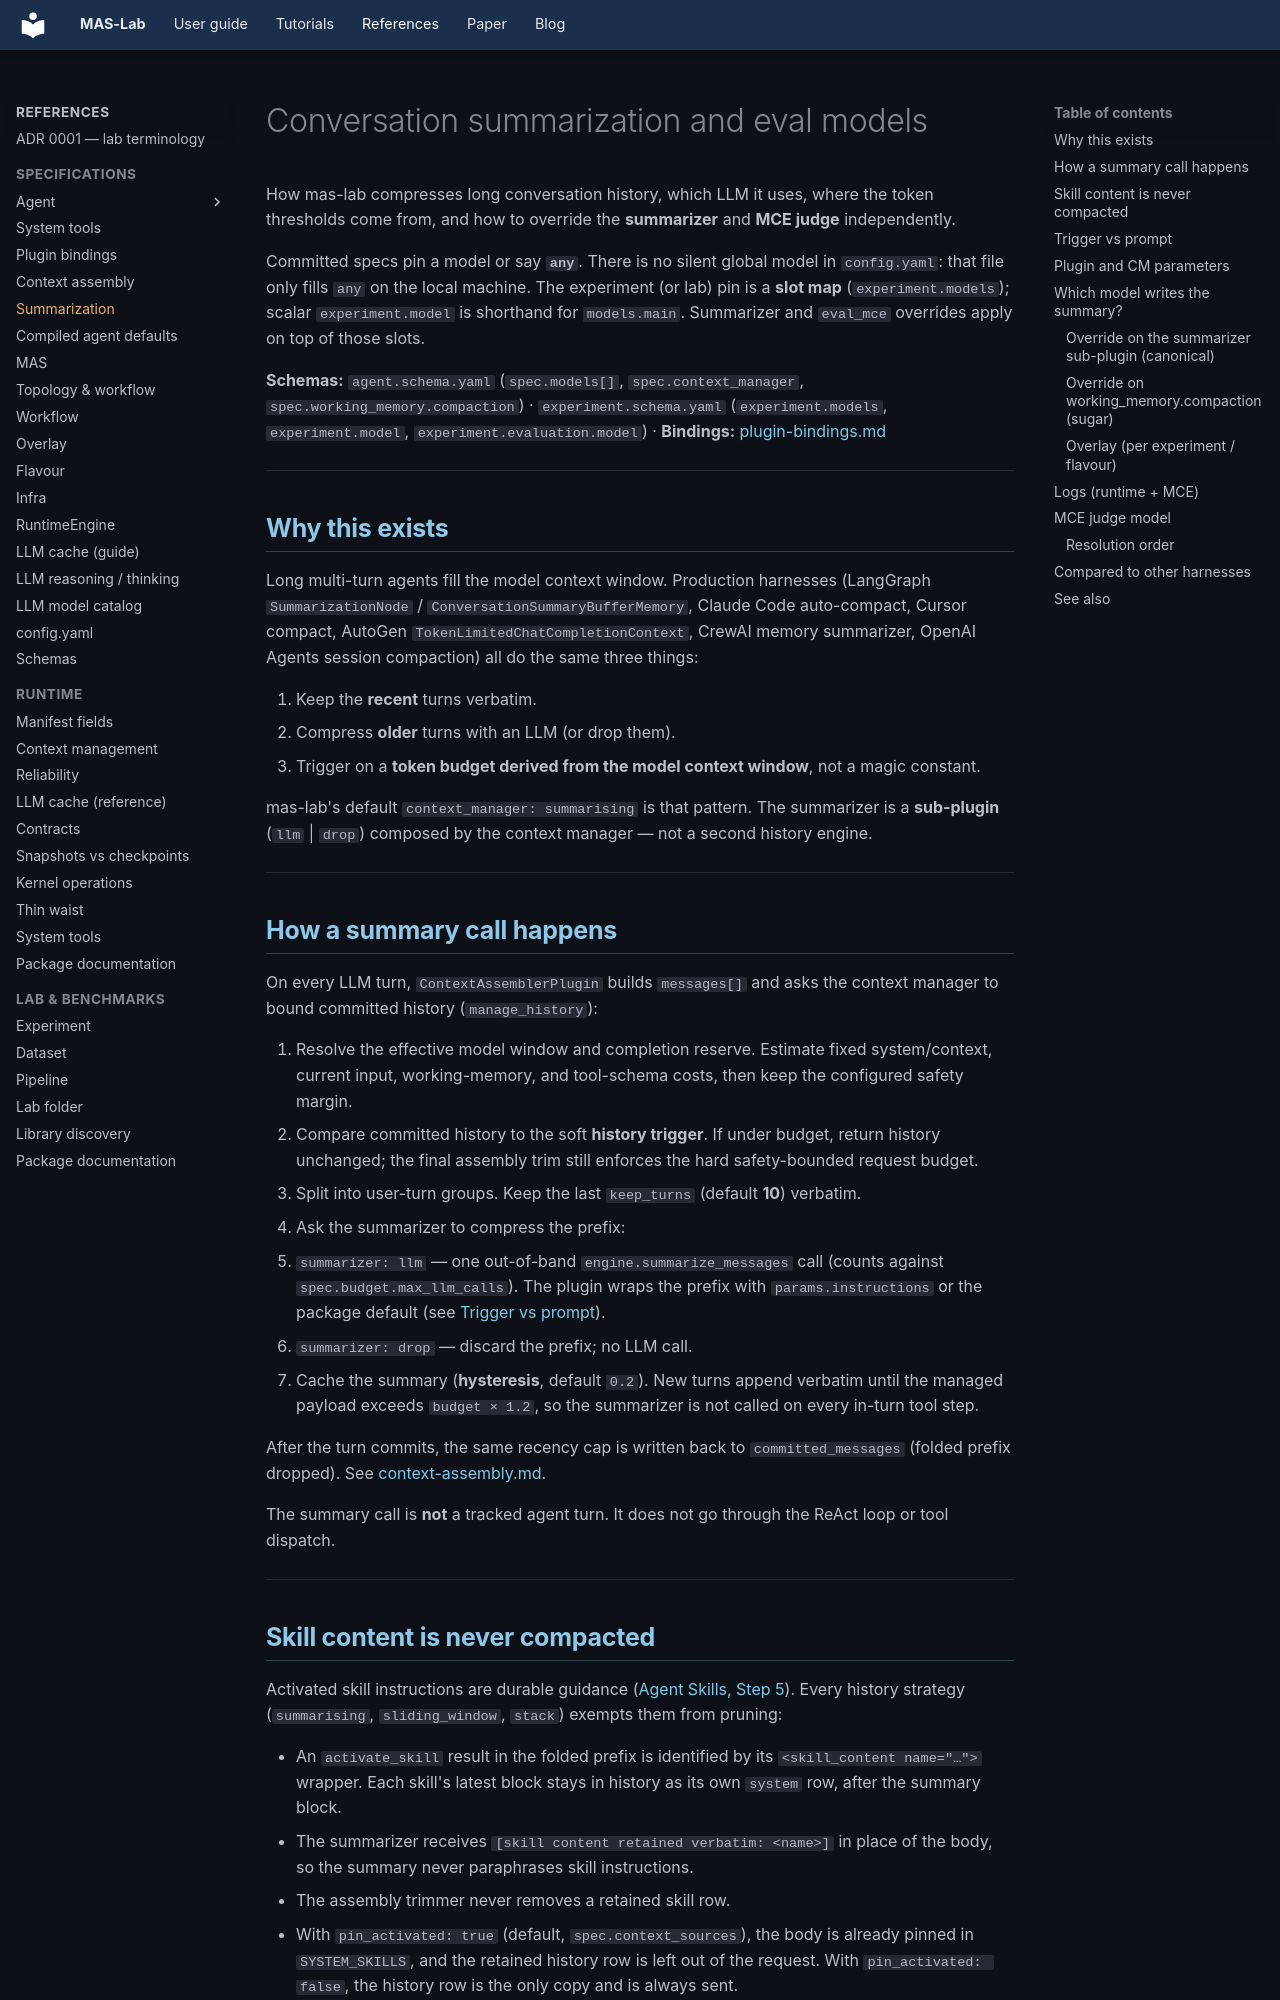

repository: outshift-open/mas-lab · page: manifests/summarization/index.html · generator: mkdocs

<!--
  Copyright (c) 2026 Cisco Systems, Inc. and its affiliates
  SPDX-License-Identifier: Apache-2.0
-->
# Conversation summarization and eval models

How mas-lab compresses long conversation history, which LLM it uses, where
the token thresholds come from, and how to override the **summarizer** and
**MCE judge** independently.

Committed specs pin a model or say **`any`**. There is no silent global
model in `config.yaml`: that file only fills `any` on the local machine.
The experiment (or lab) pin is a **slot map** (`experiment.models`); scalar
`experiment.model` is shorthand for `models.main`. Summarizer and `eval_mce`
overrides apply on top of those slots.

**Schemas:** `agent.schema.yaml` (`spec.models[]`, `spec.context_manager`,
`spec.working_memory.compaction`) · `experiment.schema.yaml`
(`experiment.models`, `experiment.model`, `experiment.evaluation.model`) ·
**Bindings:** [plugin-bindings.md](plugin-bindings.md)

---

## Why this exists

Long multi-turn agents fill the model context window. Production harnesses
(LangGraph `SummarizationNode` / `ConversationSummaryBufferMemory`, Claude
Code auto-compact, Cursor compact, AutoGen `TokenLimitedChatCompletionContext`,
CrewAI memory summarizer, OpenAI Agents session compaction) all do the same
three things:

1. Keep the **recent** turns verbatim.
2. Compress **older** turns with an LLM (or drop them).
3. Trigger on a **token budget derived from the model context window**, not a
   magic constant.

mas-lab's default `context_manager: summarising` is that pattern. The
summarizer is a **sub-plugin** (`llm` | `drop`) composed by the context
manager — not a second history engine.

---

## How a summary call happens

On every LLM turn, `ContextAssemblerPlugin` builds `messages[]` and asks the
context manager to bound committed history (`manage_history`):

1. Resolve the effective model window and completion reserve. Estimate fixed
  system/context, current input, working-memory, and tool-schema costs, then
  keep the configured safety margin.
2. Compare committed history to the soft **history trigger**. If under budget,
  return history unchanged; the final assembly trim still enforces the hard
  safety-bounded request budget.
3. Split into user-turn groups. Keep the last `keep_turns` (default **10**)
   verbatim.
4. Ask the summarizer to compress the prefix:
   - `summarizer: llm` — one out-of-band `engine.summarize_messages` call
     (counts against `spec.budget.max_llm_calls`). The plugin wraps the prefix
     with `params.instructions` or the package default (see [Trigger vs prompt](#trigger-vs-prompt)).
   - `summarizer: drop` — discard the prefix; no LLM call.
5. Cache the summary (**hysteresis**, default `0.2`). New turns append
   verbatim until the managed payload exceeds `budget × 1.2`, so the
   summarizer is not called on every in-turn tool step.

After the turn commits, the same recency cap is written back to
`committed_messages` (folded prefix dropped). See
[context-assembly.md](context-assembly.md).

The summary call is **not** a tracked agent turn. It does not go through the
ReAct loop or tool dispatch.

---
